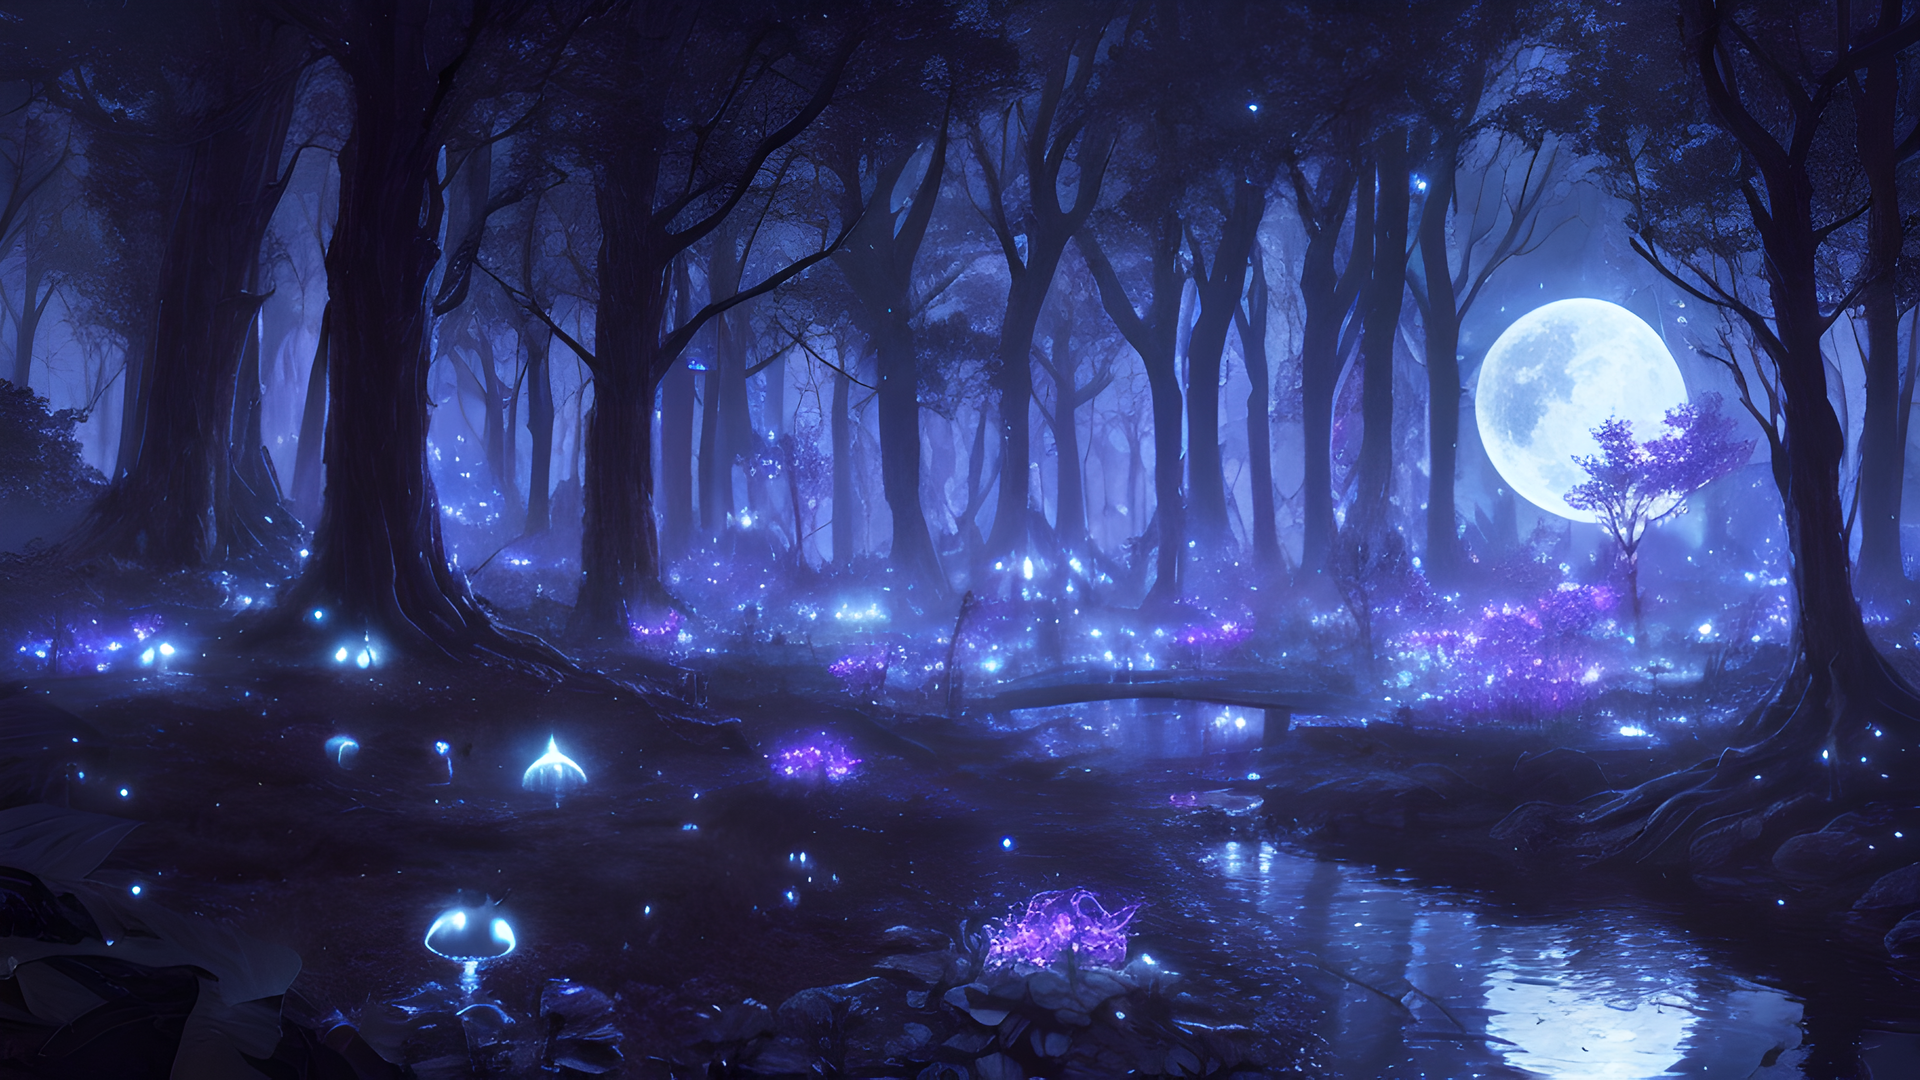
Generation parameters embedded in this image by AUTOMATIC1111 Stable Diffusion web UI or a fork of it (Forge, ...) (PNG 'parameters' text chunk):
dreamy magical forest, night, dark atmosphere, intricate flora, fireflies, bioluminescent, stars, moon, moonlight, alien, otherworldly, infestation, creepy, stream of water, reflections, small glowing creatures, (8k, best quality, extremely detailed)
Negative prompt: yellow, green, incoherent, (low detail, bad quality, worst quality)
Steps: 90, Sampler: DPM++ 2M Karras, CFG scale: 5, Seed: 1369086147, Size: 912x513, Model hash: a60cfaa90d, Model: dreamshaper_5BakedVae, Version: v1.3.2-1-gbb3c649d